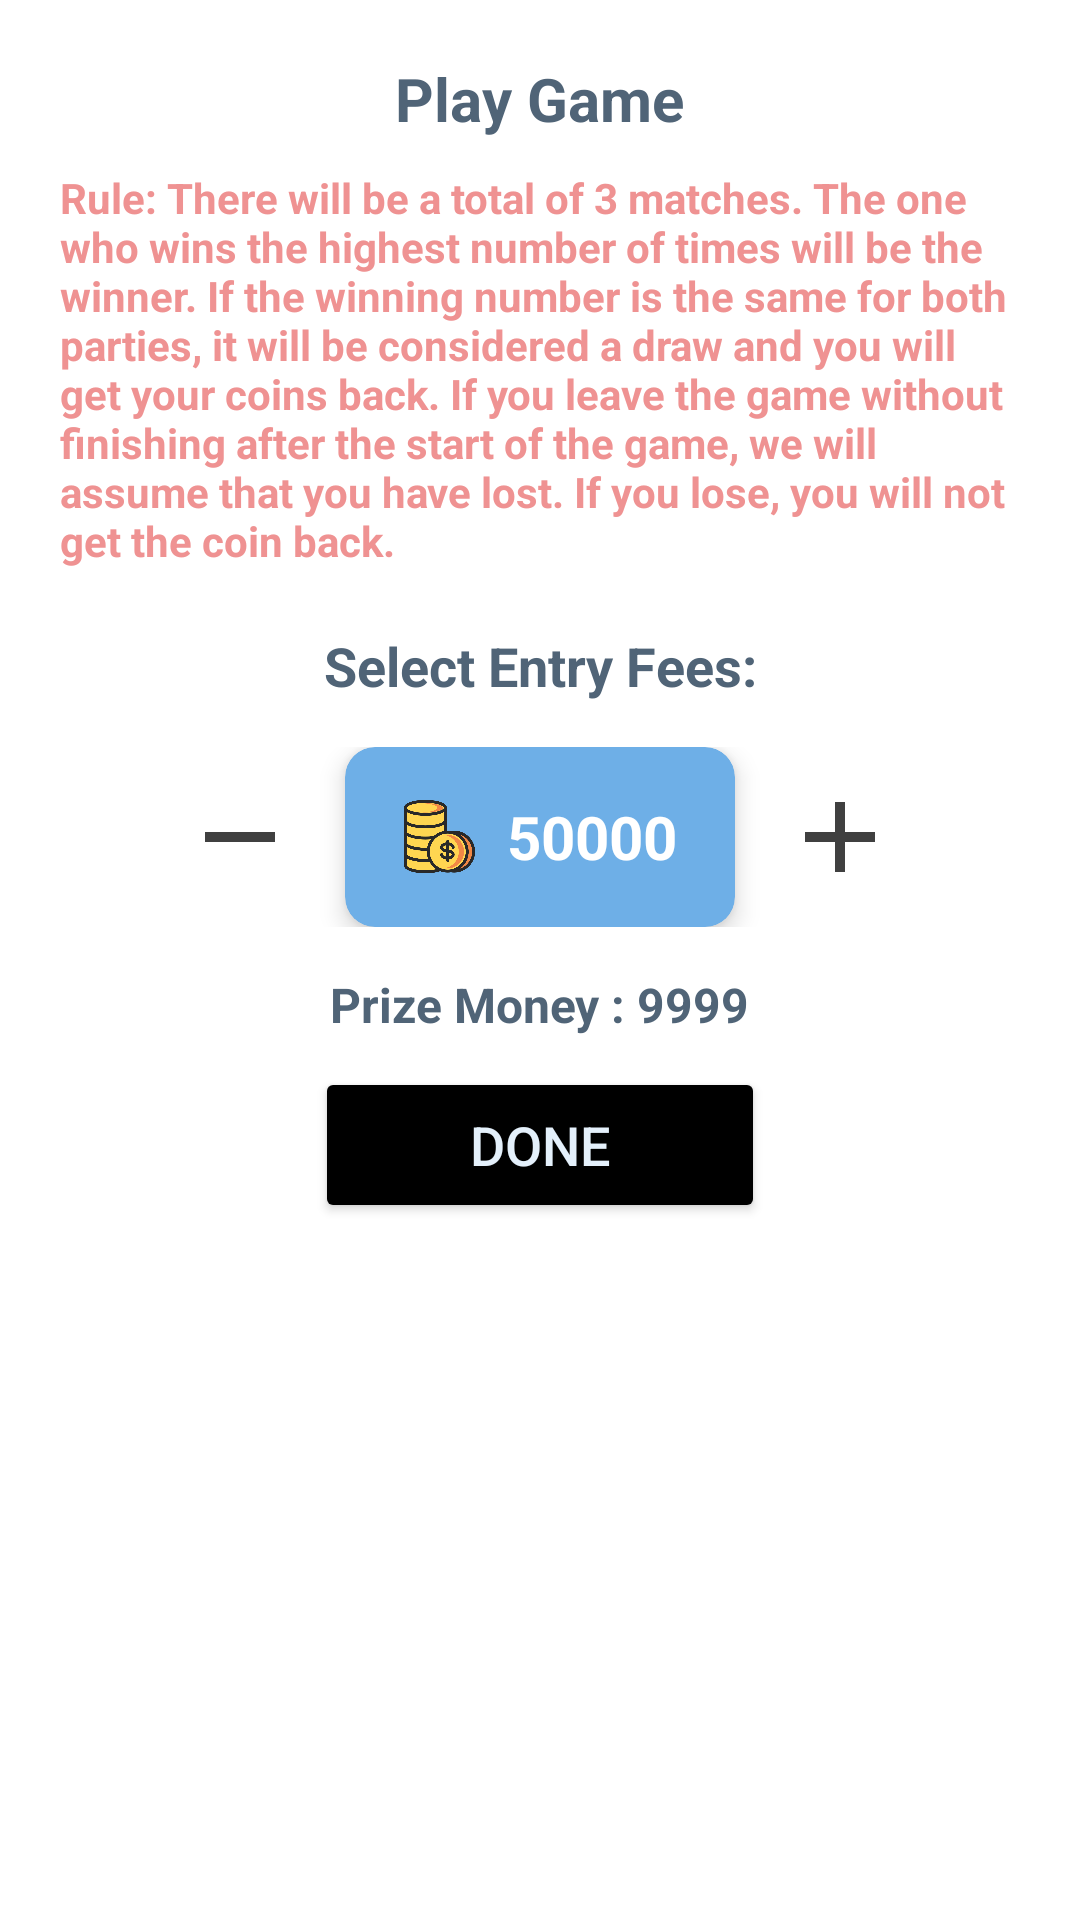

Android layout source for this screen:
<!-- AndroidManifest.xml: application theme Theme.EPay -->
<!-- res/layout/custom_dialog_enter_game.xml -->
<?xml version="1.0" encoding="utf-8"?>
<RelativeLayout xmlns:android="http://schemas.android.com/apk/res/android"
    android:layout_width="match_parent"
    android:layout_height="match_parent"
    xmlns:app="http://schemas.android.com/apk/res-auto">

    <TextView
        android:id="@+id/play"
        android:layout_width="wrap_content"
        android:layout_height="wrap_content"
        android:text="Play Game"
        android:textSize="20sp"
        android:textStyle="bold"
        android:textColor="@color/dark_light"
        android:layout_marginTop="-25dp"
        android:layout_centerHorizontal="true"
        android:layout_below="@id/cancel"/>

    <Button
        android:id="@+id/cancel"
        style="@style/Widget.MaterialComponents.Button.TextButton.Icon"
        android:layout_width="42dp"
        android:layout_height="40dp"
        android:layout_alignParentEnd="true"
        android:layout_marginEnd="2dp"
        android:layout_marginVertical="2dp"
        app:icon="@drawable/ic_baseline_cancel_24"
        app:iconTint="@color/black"
        app:rippleColor="@color/black" />

    <TextView
        android:id="@+id/rule"
        android:layout_width="match_parent"
        android:layout_height="wrap_content"
        android:text="@string/rule"
        android:textSize="14sp"
        android:textStyle="bold"
        android:textColor="@color/red_light2"
        android:layout_marginTop="10dp"
        android:layout_marginHorizontal="20dp"
        android:layout_below="@id/play"/>

    <TextView
        android:id="@+id/tv_entry_fee"
        android:layout_width="match_parent"
        android:layout_height="wrap_content"
        android:text="Select Entry Fees:"
        android:textSize="18sp"
        android:textStyle="bold"
        android:textColor="@color/dark_light"
        android:layout_marginTop="20dp"
        android:gravity="center_horizontal"
        android:layout_below="@id/rule"/>

    <LinearLayout
        android:id="@+id/entry_fee_layout"
        android:layout_marginTop="15dp"
        android:layout_centerHorizontal="true"
        android:layout_below="@+id/tv_entry_fee"
        android:layout_width="wrap_content"
        android:layout_height="wrap_content"
        android:background="@color/Transparent"
        android:orientation="horizontal">

        <ImageView
            android:id="@+id/minus_fee"
            android:layout_gravity="center"
            android:layout_width="40dp"
            android:layout_height="40dp"
            android:src="@drawable/ic_minus"/>

        <com.google.android.material.card.MaterialCardView
            android:layout_marginStart="15dp"
            android:layout_marginEnd="15dp"
            android:layout_width="130dp"
            android:layout_height="60dp"
            android:clickable="true"
            app:cardElevation="5dp"
            app:cardCornerRadius="10dp"
            android:backgroundTint="#6EAFE7"
            android:focusable="true">

            <LinearLayout
                android:layout_width="wrap_content"
                android:layout_height="wrap_content"
                android:layout_gravity="center"
                android:orientation="horizontal">

                <ImageView
                    android:layout_gravity="center"
                    android:layout_width="25dp"
                    android:layout_height="25dp"
                    android:src="@drawable/coin"/>

                <TextView
                    android:id="@+id/entry_fee"
                    android:textSize="20sp"
                    android:layout_marginStart="10dp"
                    android:layout_width="wrap_content"
                    android:layout_height="wrap_content"
                    android:layout_gravity="center"
                    android:text="50000"
                    android:textStyle="bold"
                    android:textColor="@color/white"/>

            </LinearLayout>

        </com.google.android.material.card.MaterialCardView>

        <ImageView
            android:id="@+id/plus_fee"
            android:layout_gravity="center"
            android:layout_width="40dp"
            android:layout_height="40dp"
            android:src="@drawable/ic_plus"/>

    </LinearLayout>

    <TextView
        android:layout_centerHorizontal="true"
        android:layout_marginTop="15dp"
        android:layout_below="@+id/entry_fee_layout"
        android:id="@+id/prize_money"
        android:textSize="16sp"
        android:layout_marginStart="5dp"
        android:layout_width="wrap_content"
        android:layout_height="wrap_content"
        android:layout_gravity="center"
        android:text="Prize Money : 9999"
        android:textStyle="bold"
        android:textColor="@color/dark_light"/>

    <Button
        android:layout_width="150dp"
        android:layout_height="52dp"
        android:backgroundTint="@color/black"
        android:text="Done"
        android:textColor="@color/white_light"
        android:textSize="18sp"
        android:layout_marginTop="10dp"
        android:layout_marginBottom="15dp"
        android:layout_gravity="center"
        android:id="@+id/done"
        android:layout_below="@id/prize_money"
        android:layout_centerHorizontal="true"/>

</RelativeLayout>
<!-- resources referenced by this layout -->
<resources>
  <color name="Transparent">#00ff001C</color>
  <color name="black">#FF000000</color>
  <color name="dark_light">#506477</color>
  <color name="red_light2">#EF9292</color>
  <color name="white">#FFFFFFFF</color>
  <color name="white_light">#e4f0fb</color>
  <!-- drawable coin: png bitmap (drawable, 42505 bytes) -->
  <!-- drawable ic_minus (drawable) -->
  <vector android:height="24dp" android:tint="@color/text_color_back"
      android:viewportHeight="24" android:viewportWidth="24"
      android:width="24dp" xmlns:android="http://schemas.android.com/apk/res/android">
      <path android:fillColor="@android:color/white" android:pathData="M19,13H5v-2h14v2z"/>
  </vector>
  <!-- drawable ic_plus (drawable) -->
  <vector android:height="24dp" android:tint="@color/text_color_back"
      android:viewportHeight="24" android:viewportWidth="24"
      android:width="24dp" xmlns:android="http://schemas.android.com/apk/res/android">
      <path android:fillColor="@android:color/white" android:pathData="M19,13h-6v6h-2v-6H5v-2h6V5h2v6h6v2z"/>
  </vector>
  <string name="rule">Rule: There will be a total of 3 matches. The one who wins the highest number of times will be the winner.
          If the winning number is the same for both parties, it will be considered a draw and you will get your coins back.
          If you leave the game without finishing after the start of the game, we will assume that you have lost.
          If you lose, you will not get the coin back.</string>
  <style name="Theme.EPay" parent="Theme.MaterialComponents.DayNight.NoActionBar">
          
          <item name="colorPrimary">@color/colour_bottom_bar</item>
          <item name="colorPrimaryVariant">@color/statusBar</item>
          <item name="colorOnPrimary">@color/white</item>
          
          <item name="colorSecondary">@color/teal_200</item>
          <item name="colorSecondaryVariant">@color/teal_700</item>
          <item name="colorOnSecondary">@color/black</item>
          
  
          <item name="android:statusBarColor" tools:targetApi="l">?attr/colorPrimaryVariant</item>
          
      </style>
  <color name="text_color_back">#404040</color>
  <color name="colour_bottom_bar">#FB3F8E</color>
  <color name="statusBar">#283B59</color>
  <color name="teal_200">#FF03DAC5</color>
  <color name="teal_700">#FF018786</color>
</resources>
